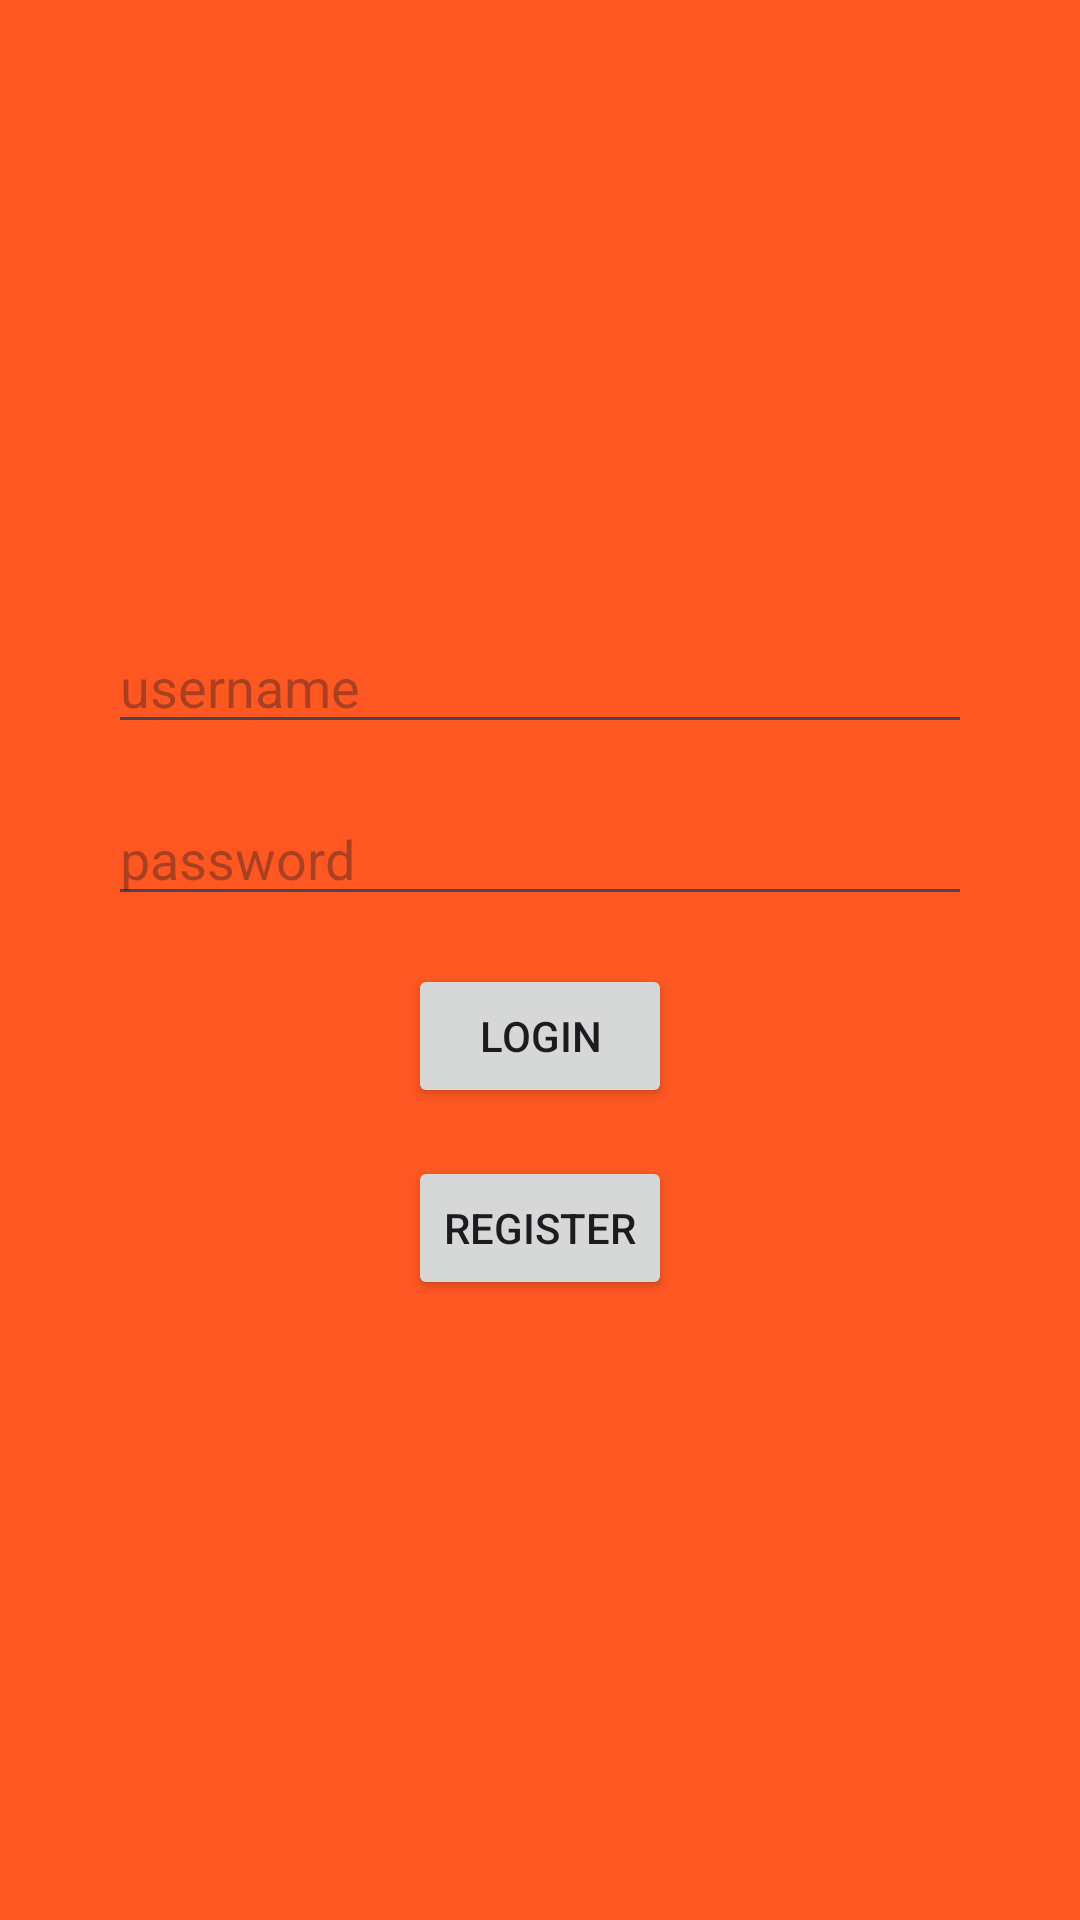

This screen was rendered from an Android layout file. Write that file and the resources it references.
<!-- AndroidManifest.xml: application theme Theme.MobileNewProject -->
<!-- res/layout/fragment_login.xml -->
<?xml version="1.0" encoding="utf-8"?>
<androidx.constraintlayout.widget.ConstraintLayout xmlns:android="http://schemas.android.com/apk/res/android"
    android:layout_width="match_parent"
    android:layout_height="match_parent"
    xmlns:app="http://schemas.android.com/apk/res-auto"
    android:background="@color/orange">

    <LinearLayout
        android:layout_width="0dp"
        android:layout_height="wrap_content"
        android:orientation="vertical"
        app:layout_constraintWidth_percent="0.8"
        android:gravity="center"
        app:layout_constraintStart_toStartOf="parent"
        app:layout_constraintEnd_toEndOf="parent"
        app:layout_constraintTop_toTopOf="parent"
        app:layout_constraintBottom_toBottomOf="parent">


        <EditText
            android:id="@+id/et_username"
            android:layout_width="match_parent"
            android:layout_height="wrap_content"
            android:hint="@string/authentication_hint_username"/>

        <Space
            android:layout_width="wrap_content"
            android:layout_height="@dimen/default_space_size"/>

        <EditText
            android:id="@+id/et_password"
            android:layout_width="match_parent"
            android:layout_height="wrap_content"
            android:hint="@string/authentication_hint_password"/>

        <Space
            android:layout_width="wrap_content"
            android:layout_height="@dimen/default_space_size"/>

        <Button
            android:id="@+id/btn_login"
            android:layout_width="wrap_content"
            android:layout_height="wrap_content"
            android:text="@string/login"
            />
        
        <Space
            android:layout_width="wrap_content"
            android:layout_height="@dimen/default_space_size"/>

        <Button
            android:id="@+id/btn_register"
            android:layout_width="wrap_content"
            android:layout_height="wrap_content"
            android:text="@string/register"
            />

        </LinearLayout>




</androidx.constraintlayout.widget.ConstraintLayout>
<!-- resources referenced by this layout -->
<resources>
  <color name="orange">#FF5722</color>
  <dimen name="default_space_size">16dp</dimen>"
  <string name="authentication_hint_password">password</string>
  <string name="authentication_hint_username">username</string>
  <string name="login">Login</string>
  <string name="register">Register</string>
  <style name="Theme.MobileNewProject" parent="Base.Theme.MobileNewProject" />
  <style name="Base.Theme.MobileNewProject" parent="Theme.Material3.DayNight.NoActionBar">
          
          
      </style>
</resources>
